Run: headless pygame with SDL's dummy video driver; simulated clock (each Clock.tick advances the game by its frame time, no real sleeping); random seed 0; keys injected as events and as key.get_pressed() state; no mouse input.
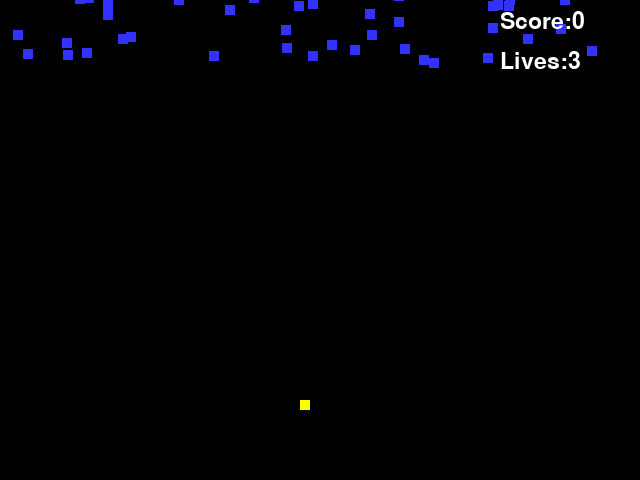
Frame 1 of 4 · flips 1–60 · no input
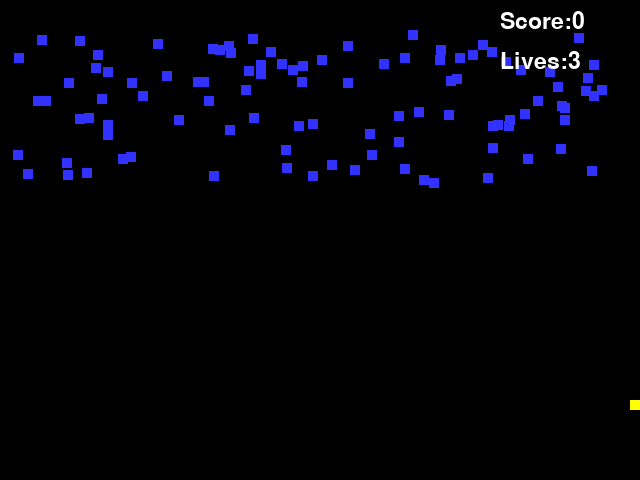
Frame 2 of 4 · flips 61–180 · tapped SPACE, RETURN · held RIGHT (→), D
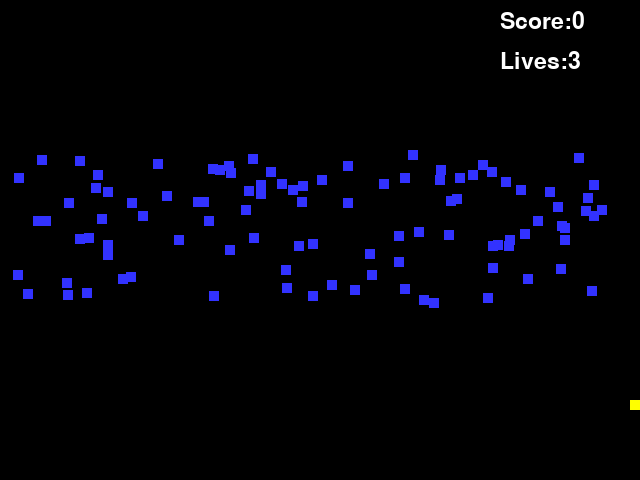
Frame 3 of 4 · flips 181–300 · held DOWN (↓), S
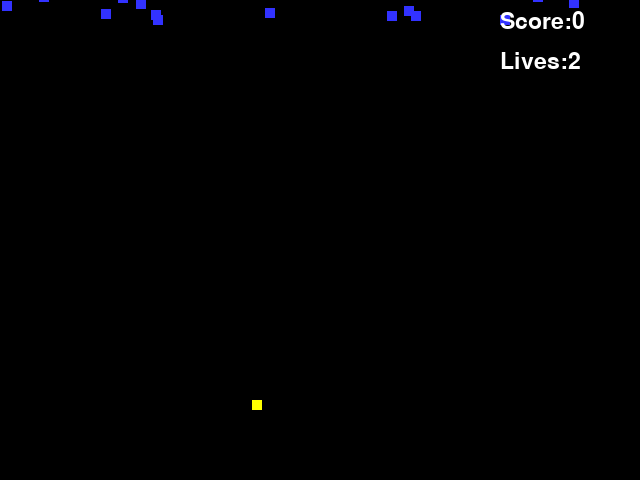
Frame 4 of 4 · flips 301–420 · held LEFT (←), A, UP (↑), W

The pygame program that drew these frames:

import pygame
import random
import math
import sys
# -- Colours
BLACK = (0,0,0)
WHITE = (255,255,255)
BLUE = (50,50,255)
YELLOW = (255,255,0)
RED = (255,0,0)
# -- Initialise PyGame
pygame.init()
# -- Blank Screen
size = (640,480)
screen = pygame.display.set_mode(size)

# -- Title of new window/screen
pygame.display.set_caption("Invaders")

score = 0  
lives = 3
## -- Define the class snow which is a sprite
class Invader(pygame.sprite.Sprite):
    # Define the constructor for snow
    def __init__(self, color, width, height, speed):
        # Set the speed of the sprite
        self.speed = speed
        # Call the sprite constructor
        super().__init__()
        # Create a sprite and fill it with colour
        self.image = pygame.Surface([width,height])
        self.image.fill(color)
        
        # Set the position of the sprite
        self.rect = self.image.get_rect()
        self.rect.x = random.randrange(0, 600)
        self.rect.y = random.randrange(-150, 0)
        self.speed = 1
    #End Procedure
    def update(self):
        self.rect.y = self.rect.y + self.speed
        if self.rect.y > 480:
            self.rect.x = random.randrange(0, 600)
            self.rect.y = random.randrange(-150, 0)
#End Class

## -- Define the class snow which is a sprite
class Player(pygame.sprite.Sprite):
    # Define the constructor for snow
    def __init__(self, color, width, height):
        # Call the sprite constructor
        super().__init__()
        # Create a sprite and fill it with colour
        self.image = pygame.Surface([width,height])
        self.image.fill(color)
        pygame.draw.rect(self.image, color, [300, 400, width, height])
        # Set the position of the sprite
        self.rect = self.image.get_rect()
        self.rect.x = 300
        self.rect.y = 400
        self.speed = 1
    #End Procedure
    def update(self):
        if self.rect.x > 630:
            self.rect.x = 630
        elif self.rect.x < 0:
            self.rect.x = 0
        #endif

    def moveRight(self, speed):
        self.rect.x += speed
    #End Procedure
        
    def moveLeft(self, speed):
        self.rect.x -= speed
    #End Procedure
    
#End Class
#Define class for bullet
class Bullet(pygame.sprite.Sprite):
    def __init__(self, color, speed):
        #Call the sprite constructor
        super().__init__()
        self.image = pygame.Surface([2,2])
        self.image.fill(color)
        self.rect = self.image.get_rect()
        self.speed = speed
        self.rect.y = 400



    def update(self):
        self.rect.y -= self.speed
        if self.rect.y < 0:
            self.remove()



        
# ------game over screen function
def game_over(score):
    done = False
    clock = pygame.time.Clock()
    while not done:
        # -- User input and controls
        for event in pygame.event.get():
            if event.type == pygame.QUIT:
                done = True
                pygame.quit()
                sys.exit()
            elif event.type == pygame.KEYDOWN: # - a key is down
                if event.key == pygame.K_ESCAPE: # - if the escape key pressed
                    pygame.quit()
                    sys.exit()
            #End If
        #Next event

        # -- Draw game over screen
        screen.fill (BLACK)
        font = pygame.font.Font(None, 74)
        text1 = font.render('GAME OVER', 1, WHITE)
        text2 = font.render('SCORE:'+str(score), 1, WHITE)
        screen.blit(text1, (180,100))
        screen.blit(text2, (180,300))
        pygame.display.flip()
        clock.tick(60)

def game(score,lives):
    done = False
    # Create a list of the snow blocks
    invader_group = pygame.sprite.Group()
    player_group = pygame.sprite.Group()
    bullet_group = pygame.sprite.Group()
    # Create a list of all sprites
    all_sprites_group = pygame.sprite.Group()
    
    # -- Manages how fast screen refreshes
    clock = pygame.time.Clock()     
    # Create the snowflakes
    number_of_invaders = 100 # we are creating 50 snowflakes
    for x in range (number_of_invaders):
        my_invader = Invader(BLUE, 10, 10, 1) # snowflakes are white with size 5 by 5 px
        invader_group.add(my_invader) # adds the new snowflake to the group of snowflakes
        all_sprites_group.add(my_invader) # adds it to the group of all Sprites
    #Next

    player = Player(YELLOW, 10, 10)
    player_group.add(player)
    all_sprites_group.add(player)
    ### -- Game Loop
    while not done:
        # -- User input and controls
        for event in pygame.event.get():
            if event.type == pygame.QUIT:
                done = True
            elif event.type == pygame.KEYDOWN: # - a key is down
                if event.key == pygame.K_ESCAPE: # - if the escape key pressed
                    done = True
            #End If
        #Next event

        #moving the player when the user presses a keyw
        
            keyup = pygame.key.get_pressed()  # indented keyup, space can not be held to produce a bullet
            if keyup[pygame.K_SPACE]:
                bullet = Bullet(RED, 5)
                bullet_group.add(bullet)
                all_sprites_group.add(bullet)
                bullet.rect.x = (player.rect.x) + 4
                
        keys = pygame.key.get_pressed()
        if keys[pygame.K_a]:
            player.moveLeft(3)
        if keys[pygame.K_d]:
            player.moveRight(3)
            
        # -- Game logic goes after this comment
        all_sprites_group.update()
        player_hit_group = pygame.sprite.groupcollide(player_group,invader_group, True, True) 
        if len(player_group) == 0: #If player group has zero sprites in it, then lives go down by 1 and the game resets
            lives -= 1
            if lives == 0:
                game_over(score)
            elif lives > 0:       
                game(score,lives)
        if len(invader_group) == 0:
            game_over(score)
        if pygame.sprite.groupcollide(bullet_group, invader_group, True, True): #When a bullet hits an invader, gain 100 points
            score += 100

        # -- Screen background is BLACK
        screen.fill (BLACK)
        # -- Draw here
        all_sprites_group.draw(screen)
        # -- Display Score and Lives
        font = pygame.font.Font(None, 34)
        text = font.render('Score:'+str(score), 1, WHITE)
        screen.blit(text, (500,10))
        font = pygame.font.Font(None, 34)
        text = font.render('Lives:'+str(lives), 1, WHITE)
        screen.blit(text, (500,50))
        # -- flip display to reveal new position of objects
        pygame.display.flip()
        # - The clock ticks over
        clock.tick(60)
        #End While - End of game loop
    
    #End Function
game(score, lives)
pygame.quit()
